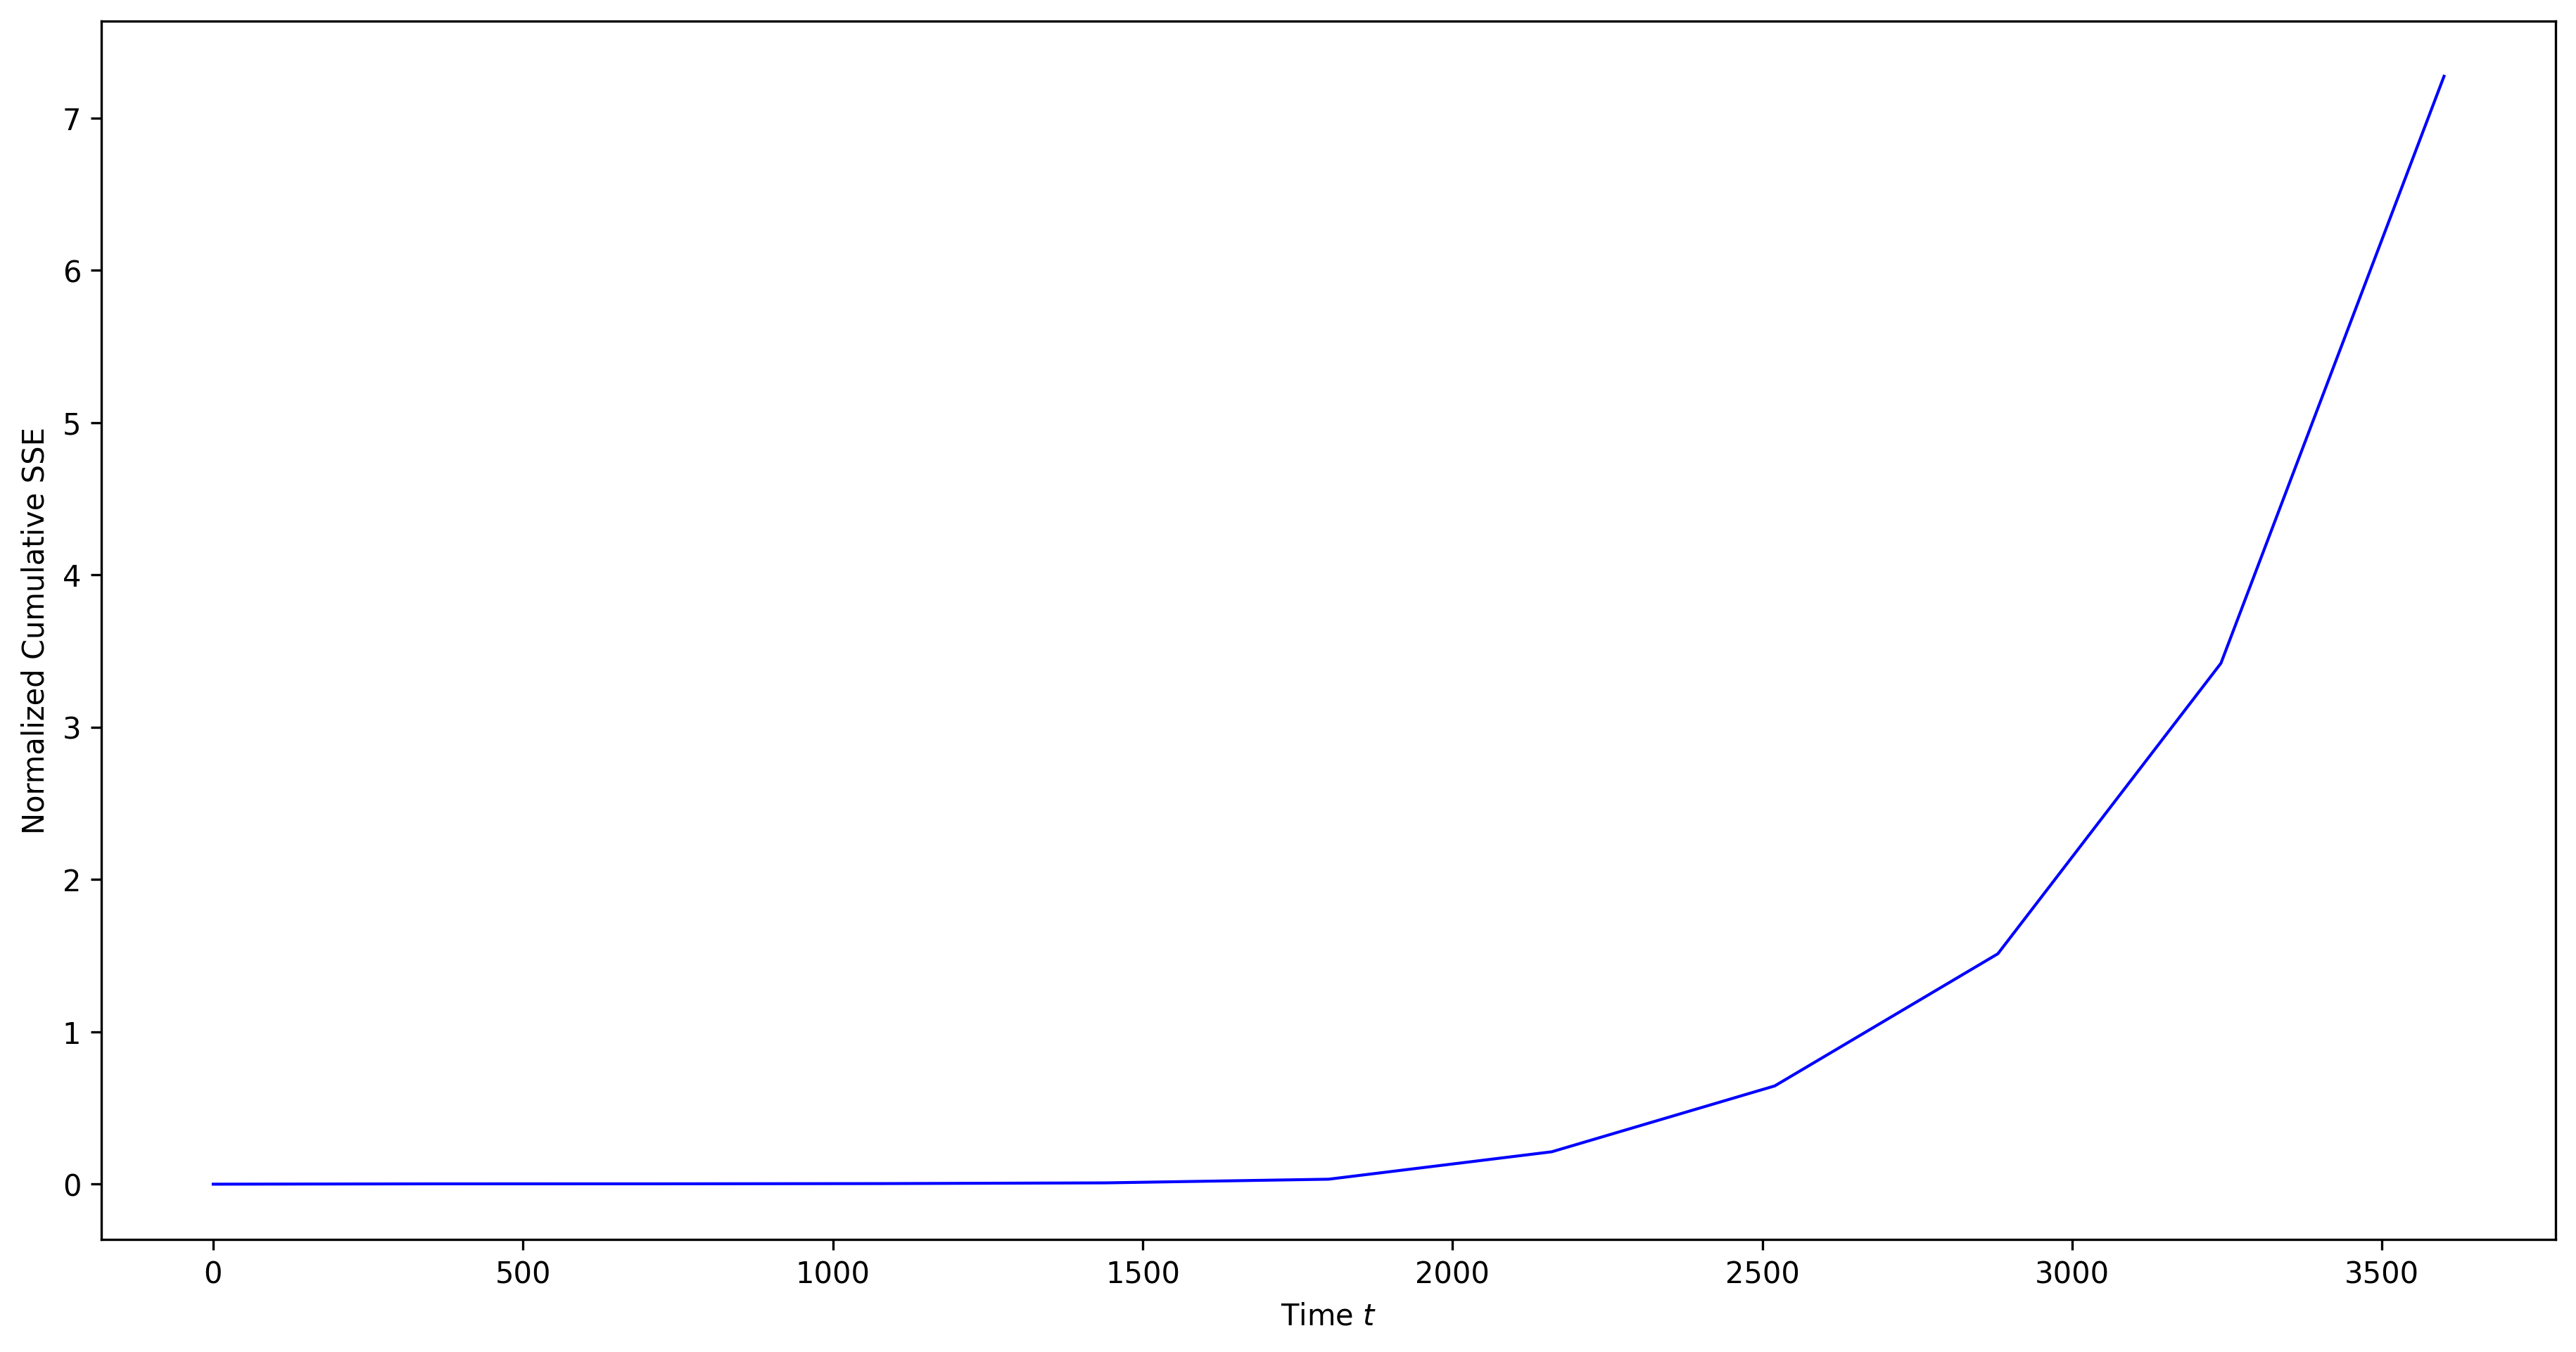

Source data for this figure (header and first rows):
times, live_error
0.00000000, 0.00000000
360, 0.002191
720, 0.002332
1080, 0.003851
1440, 0.008597
1800, 0.03262
2160, 0.2126
2520, 0.6452
2880, 1.513
3240, 3.42
3600, 7.274
